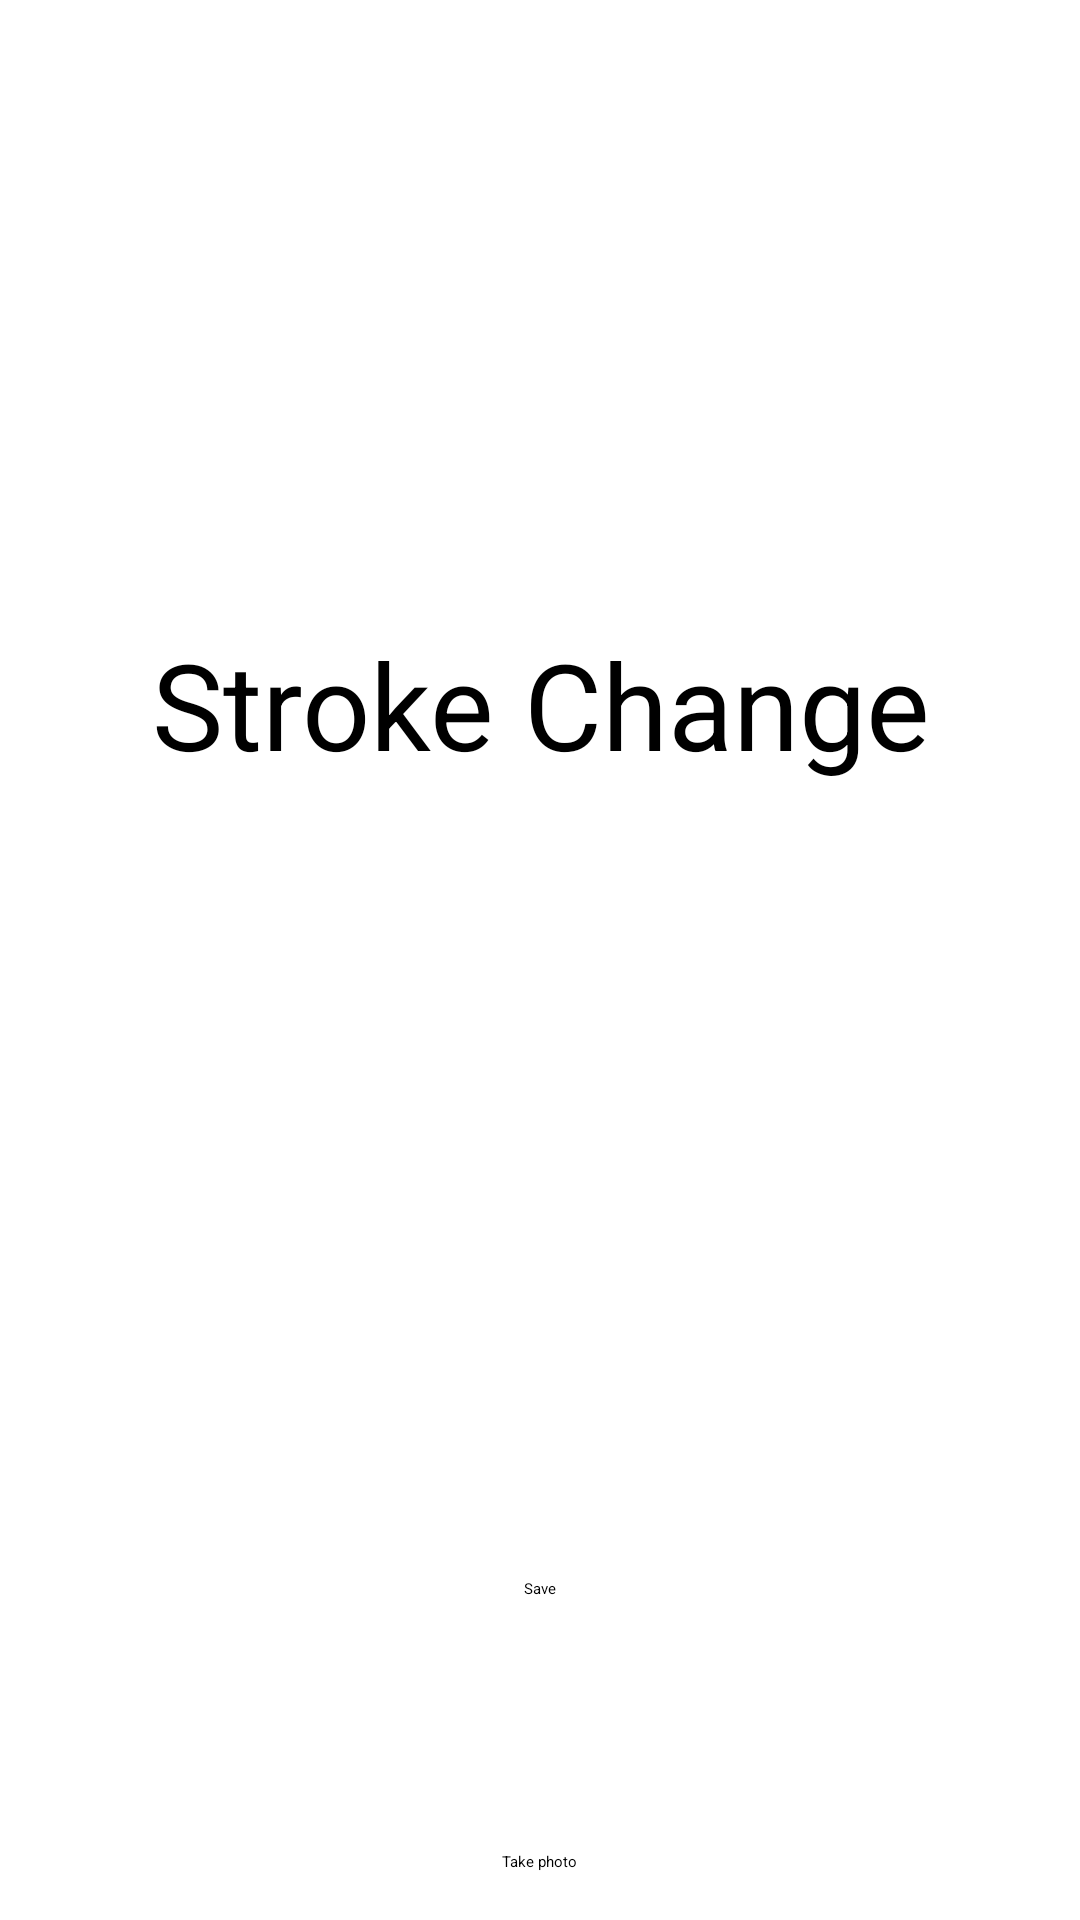

Write the Android layout XML for this screen, with the resource values it uses.
<!-- AndroidManifest.xml: application theme Theme.ObjectDetection -->
<!-- res/layout/fragment_home.xml -->
<FrameLayout xmlns:android="http://schemas.android.com/apk/res/android"
    xmlns:tools="http://schemas.android.com/tools"
    android:layout_width="match_parent"
    android:layout_height="match_parent"
    tools:context="org.tensorflow.strokechange.Home">

    <FrameLayout
        android:layout_width="match_parent"
        android:layout_height="549dp"
        android:layout_above="@+id/tvDescription">

        <TextView
            android:id="@+id/tvPlaceholder"
            android:layout_width="match_parent"
            android:layout_height="133dp"
            android:layout_gravity="center"
            android:text="@string/tv_placeholder"
            android:textAlignment="center"
            android:textSize="40sp" />

        <ImageView
            android:id="@+id/imageView"
            android:layout_width="match_parent"
            android:layout_height="588dp"
            android:adjustViewBounds="true"
            android:contentDescription="@null"
            android:scaleType="fitCenter" />

        <Button
            android:id="@+id/save_image"
            android:layout_width="wrap_content"
            android:layout_height="wrap_content"
            android:layout_alignParentBottom="true"
            android:layout_centerHorizontal="true"
            android:layout_gravity="center|bottom"
            android:layout_margin="16dp"
            android:text="@string/save_image"
            android:textAllCaps="false" />


    </FrameLayout>
    <Button
        android:id="@+id/captureImageFab"
        android:layout_width="wrap_content"
        android:layout_height="wrap_content"
        android:layout_alignParentBottom="true"
        android:layout_centerHorizontal="true"
        android:layout_gravity="center|bottom"
        android:layout_margin="16dp"
        android:drawableLeft="@drawable/ic_camera"
        android:text="@string/tv_take_photo"
        android:textAllCaps="false" />

</FrameLayout>
<!-- resources referenced by this layout -->
<resources>
  <string name="save_image">Save</string>
  <string name="tv_placeholder">Stroke Change</string>
  <string name="tv_take_photo">Take photo</string>
</resources>
